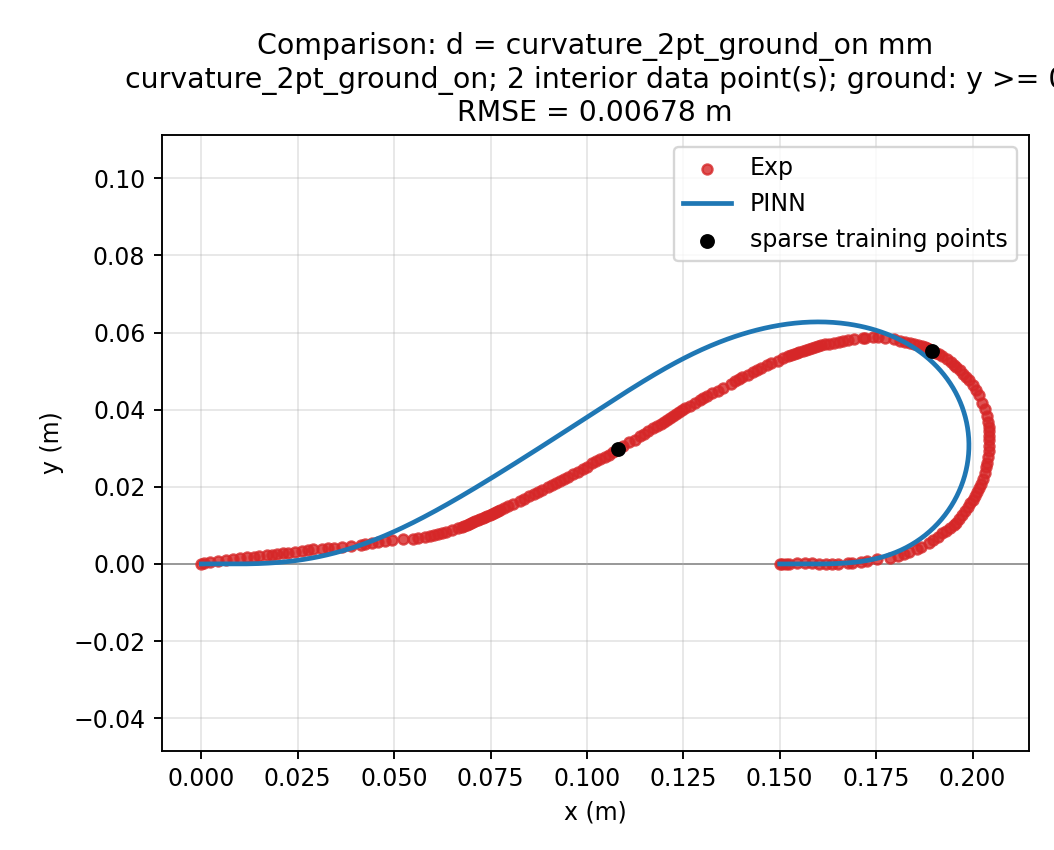

Source data for this figure (header and first rows):
xi, x_m, y_m, phi_rad
0.0, 0.0, 0.0, -0.249
0.001669, 0.0005012, 5.903439925831097e-06, -0.2382
0.003339, 0.001003, 1.027966707864079e-05, -0.2275
0.005008, 0.001507, 1.3296255027718649e-05, -0.2169
0.006678, 0.002011, 1.51182082887703e-05, -0.2063
0.008347, 0.002516, 1.590789468731621e-05, -0.1958
0.01002, 0.003022, 1.582498025187647e-05, -0.1854
0.01169, 0.003528, 1.5026366733763462e-05, -0.1751
0.01336, 0.004036, 1.3666131843448613e-05, -0.1648
0.01503, 0.004544, 1.1895472286431579e-05, -0.1546
0.01669, 0.005053, 9.862649674408178e-06, -0.1445
0.01836, 0.005563, 7.712939380254268e-06, -0.1345
0.02003, 0.006073, 5.588582398050587e-06, -0.1246
0.0217, 0.006584, 3.6287402619878567e-06, -0.1147
0.02337, 0.007095, 1.9694530706290555e-06, -0.1049
0.02504, 0.007607, 7.436006556416798e-07, -0.09522
0.02671, 0.008119, 8.086692679891469e-08, -0.0856
0.02838, 0.008632, 1.077074177932774e-07, -0.07605
0.03005, 0.009145, 9.473200502470289e-07, -0.06657
0.03172, 0.009659, 2.7196191262629007e-06, -0.05718
0.03339, 0.01017, 5.541212552944124e-06, -0.04786
0.03506, 0.01069, 9.525382295563986e-06, -0.03862
0.03673, 0.0112, 1.4782068049487915e-05, -0.02945
0.0384, 0.01171, 2.1417854114567533e-05, -0.02036
0.04007, 0.01223, 2.9535959449549876e-05, -0.01135
0.04174, 0.01274, 3.923623087810926e-05, -0.002411
0.04341, 0.01326, 5.061513941236896e-05, 0.006451
0.04508, 0.01377, 6.376577965435407e-05, 0.01524
0.04674, 0.01429, 7.877787223057639e-05, 0.02395
0.04841, 0.0148, 9.573776921004896e-05, 0.03258
0.05008, 0.01532, 0.0001147, 0.04114
0.05175, 0.01583, 0.0001358, 0.04963
0.05342, 0.01635, 0.0001591, 0.05804
0.05509, 0.01686, 0.0001847, 0.06638
0.05676, 0.01738, 0.0002125, 0.07464
0.05843, 0.01789, 0.0002428, 0.08283
0.0601, 0.0184, 0.0002755, 0.09095
0.06177, 0.01892, 0.0003108, 0.09899
0.06344, 0.01943, 0.0003486, 0.107
0.06511, 0.01994, 0.0003891, 0.1149
0.06678, 0.02045, 0.0004322, 0.1227
0.06845, 0.02097, 0.0004781, 0.1304
0.07012, 0.02148, 0.0005267, 0.1381
0.07179, 0.02199, 0.0005782, 0.1457
0.07346, 0.0225, 0.0006325, 0.1533
0.07513, 0.02301, 0.0006896, 0.1607
0.07679, 0.02352, 0.0007497, 0.1681
0.07846, 0.02403, 0.0008128, 0.1755
0.08013, 0.02454, 0.0008788, 0.1827
0.0818, 0.02505, 0.0009478, 0.1899
0.08347, 0.02555, 0.00102, 0.197
0.08514, 0.02606, 0.001095, 0.2041
0.08681, 0.02657, 0.001173, 0.211
0.08848, 0.02707, 0.001254, 0.2179
0.09015, 0.02758, 0.001339, 0.2248
0.09182, 0.02808, 0.001426, 0.2316
0.09349, 0.02858, 0.001516, 0.2383
0.09516, 0.02909, 0.00161, 0.2449
0.09683, 0.02959, 0.001707, 0.2515
0.0985, 0.03009, 0.001807, 0.258
... 540 more rows
